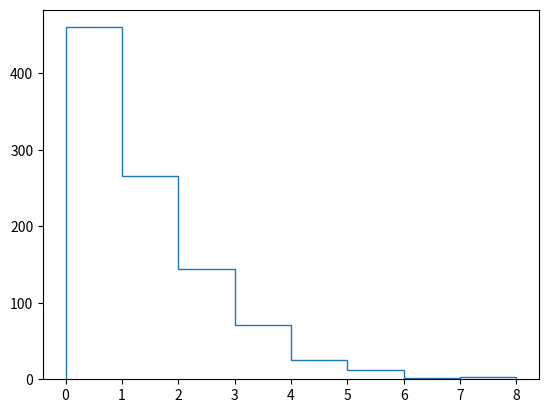

Write the Python code that produced this figure. (Note: this script raises an exception after producing the figure.)
#Epidemic spread in a population of random walkers on a lattice
import numpy as np
import matplotlib.pyplot as plt
from matplotlib.ticker import FormatStrFormatter
from scipy import stats
from scipy.stats import norm
import random

N = 64  #lattice size
M = 0 #number of random walkers
L = 20  #lifetime parameter
max_iter = 10000  #maximum number of iterations 
population_density = M/(N*N)
x_step = np.array([-1,0,1,0])  #template arrays
y_step = np.array([0,-1,0,1])

plt.figure(1)

for density_step_value in np.linspace(0.24,.49,3):
	unrounded_M = density_step_value * (N*N)
	M = int(round((unrounded_M)))
	#print(M)

	infected_walkers = [0] * M

	population_density = M/(N*N)
	x,y = np.zeros(M),np.zeros(M)  #walker (x,y) coordinates
	infect = np.zeros(M)  #walker health status
	lifespan = np.zeros(M)
	ts_sick = np.zeros(max_iter)
	ts_population = np.zeros(max_iter)
	for j in range(M):
		x[j]=np.random.random_integers(0,N)
		y[j]=np.random.random_integers(0,N)
		lifespan[j]=L
	initial_random_walker = np.random.random_integers(0,M-1)  #Picking a random host for virus
	infect[initial_random_walker] = 1
	n_sick,n_dead,iterate = 1,0,0  #counters
	remaining_population = M
	while (n_sick > 0) and (iterate < max_iter):  #temporal iteration
		for j in range (0,M):  #loop over all walkers
			if infect[j] < 2:  #this walker is still alive
				pick_direction = np.random.choice([0,1,2,3])  
				random_percent_value = random.randint(1, 100)/100
				#print(random_percent_value)
				if random_percent_value <= 0.2:
					x[j] += 8*x_step[pick_direction]  #update walker coordinates
					y[j] += 8*y_step[pick_direction]
				else:
					x[j] += x_step[pick_direction]  #update walker coordinates
					y[j] += y_step[pick_direction]

				#Modulo function used in case of walkers overpassing the border, causes them to wrap round instead
				x[j] = x[j] % N
				y[j] = y[j] % N

				x[j] = min(N,max(x[j],1))  #bounding walls in x,y
				y[j] = min(N,max(y[j],1))
			if infect[j] == 1:  #this walker is sick
				lifespan[j] -= 1
				if lifespan[j] <= 0:
					infect[j] = 2
					n_sick -= 1
					n_dead += 1
					remaining_population -= 1
				for k in range(0,M):  #check for walkers on node
					if infect[k] == 0 and k != j:  #this walker is healthy
						if x[j] == x[k] and y[j] == y[k]:
							infect[k] = 1
							n_sick += 1
							#How many healthy walkers were infected by each already infected walkers
							#Afterwards, create another list that counts how many infected walkers infected 1 person, 2 people, ect. make histogram and then normalize it
							infected_walkers[j] += 1
		ts_population[iterate] = remaining_population
		ts_sick[iterate] = n_sick
		iterate += 1
		#print("Current iteration = {0}, healthy population = {1}, sick = {2}, dead = {3}.".format(iterate,remaining_population,n_sick,n_dead))
	death_rate = n_dead / M
	infected_counter_list = []
	print(infected_walkers)
	count_of_how_many_infected = np.bincount(infected_walkers)
	print(count_of_how_many_infected)
	for i in range (0,len(count_of_how_many_infected)):
		infected_counter_list.append(count_of_how_many_infected[i])
	print(infected_counter_list)
	list_counter = list(range(len(count_of_how_many_infected)))
	print(list_counter)

	print("Current population density = {0}".format(population_density))
	print("Death rate for the simulation = {0}".format(death_rate))
	
	plt.hist(infected_walkers, bins=len(list_counter)-1,histtype= 'step',fill = None,normed=True,label=str(density_step_value))

plt.yscale('log')
plt.tick_params(axis='y', which='minor', labelsize = 7)
plt.tick_params(axis='y', which='major', labelsize = 10)
plt.gca().yaxis.set_minor_formatter(FormatStrFormatter("%.4f"))
plt.gca().yaxis.set_major_formatter(FormatStrFormatter("%.4f"))

plt.grid(axis='y', alpha=0.4)
plt.grid(axis='x', alpha=0.4)
#plt.plot(infected_counter_list,list_counter)
plt.xlabel('Number of infected', fontsize = 12)
plt.ylabel('Number of occurences (PDF)', fontsize = 12)
#plt.title('Number of infected vs. occurrences (Normalized)')
plt.legend(loc='upper right',prop={'size': 16})
plt.savefig("PDF graph for 3 density values 1 simulation 8 spaces (20%) 1.png")
plt.show()

#plt.figure(2)
#plt.grid(axis='y', alpha=0.4)
#plt.grid(axis='x', alpha=0.4)
#plt.plot(list_counter,pdf,'r-', lw=5, label='norm pdf')
#plt.show()
#fig, ax1 = plt.subplots()

#color = 'tab:red'
#ax1.set_xlabel('Iteration')
#ax1.set_ylabel('Deaths', color=color)
#ax1.set_title('Virus spreading simulation')
#ax1.plot(range(0,iterate), ts_sick[0:iterate], color=color)
#ax1.tick_params(axis='y', labelcolor=color)

#ax2 = ax1.twinx()  # instantiate a second axes that shares the same x-axis

#color = 'tab:green'
#ax2.set_ylabel('Population', color=color)  # we already handled the x-label with ax1
#ax2.plot(range(0,iterate), ts_population[0:iterate], color=color)
#ax2.tick_params(axis='y', labelcolor=color)

#fig.tight_layout()  # otherwise the right y-label is slightly clipped
#plt.show()